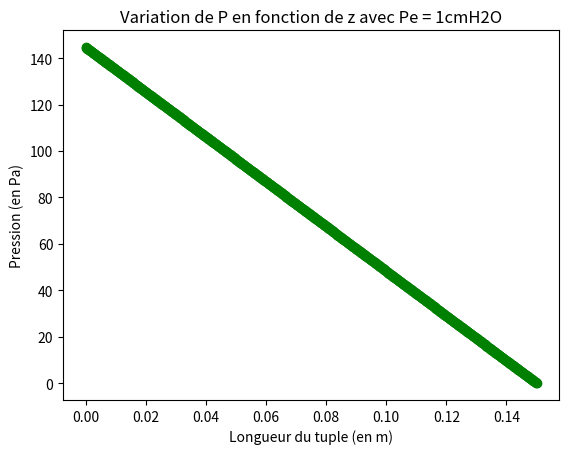

Python code for this plot:
# -*- coding: utf-8 -*-
"""
Created on Wed Dec  4 12:22:21 2019

[redacted]
"""

import numpy as np
import matplotlib.pyplot as plt

# Definition des parametres
N=1000#nombre d'element

Dmax=0.025 #diametre du tube en m

Rho=1.292e-3 #masse volumique en kg/mcube

Mu=18.5e-6 #viscosite en kg/(m.s)

Phi=0.5 # Debit
L=0.15 #longueur du tube en m
Ax= L/(N-1) # Delta x

Alpha=(8*Rho/(np.pi)**2)*1/(Dmax**4)*(Phi**2)

Beta=(64/(np.pi))*Phi*Mu*(1/Dmax**4)*Ax

Pent=1# Pression d'entree
Ps=0#pression d'entree en Pascal
Pe=12#Pression moyenne en Pascal 
Pext=0 
def newton_raphson(f, x_guess=None, max_num_iter= 1000, tolerance=1e-8, alpha=1.0, print_info=True ):
     
     
    if x_guess is None:
        x_guess = [Pent + i*(Ps-Pent)/N for i in range(N)]
    x = x_guess
 
     
    fx = f(x)
 
    
    err = np.linalg.norm(fx)
    
    
    iter = 0
 
    
     
    while err > tolerance and iter < max_num_iter:
 
        
        x = x - alpha*np.linalg.solve(f.getJacobian(x),fx)
 
         
        fx = f(x)
 
         
        err = np.linalg.norm(fx)
 
         
        iter = iter + 1
 
 
        
    if print_info:
            
            print("En {0} iteration, on obtient {1}  Avec une erreur de {2}".format(iter,x,err))
             
            Y=np.linspace(0,L,N)
            
            plt.plot(Y,x,"go")
            plt.ylabel('Pression (en Pa)')
            plt.xlabel('Longueur du tuple (en m)')
            plt.title('Variation de P en fonction de z avec Pe = 1cmH2O')
            plt.show()
 
 
    " renvoie l’estimation racine, l’erreur ( norme 2 de f) de l’estimation et le nombre d’itérations que nous avons terminés"
    
    return (x, err, iter)
   
   
class TupleRigide:
    def __init__(self):
        self.name = "TupleRigide"
 
    def numDims(self):
        return N
 
    def getJacobian(self,x):
        
        return    np.diag([-1 for i in range(N)]) + np.array([[1 if i>k and i<k+2 else 0 for i in range(N)] for k in range(N)]) 
        
             
 
    def __call__(self, x):
        f = np.zeros((N,))
        for i in range(0,N-1):
            
            f[i]= x[i+1]-x[i] + 2*Beta
        return f
    
        
        
 
 
def main_test():
    f = TupleRigide()
    xn = newton_raphson(f,tolerance=1e-7)
 
 
if __name__ == "__main__":
    main_test()
    
